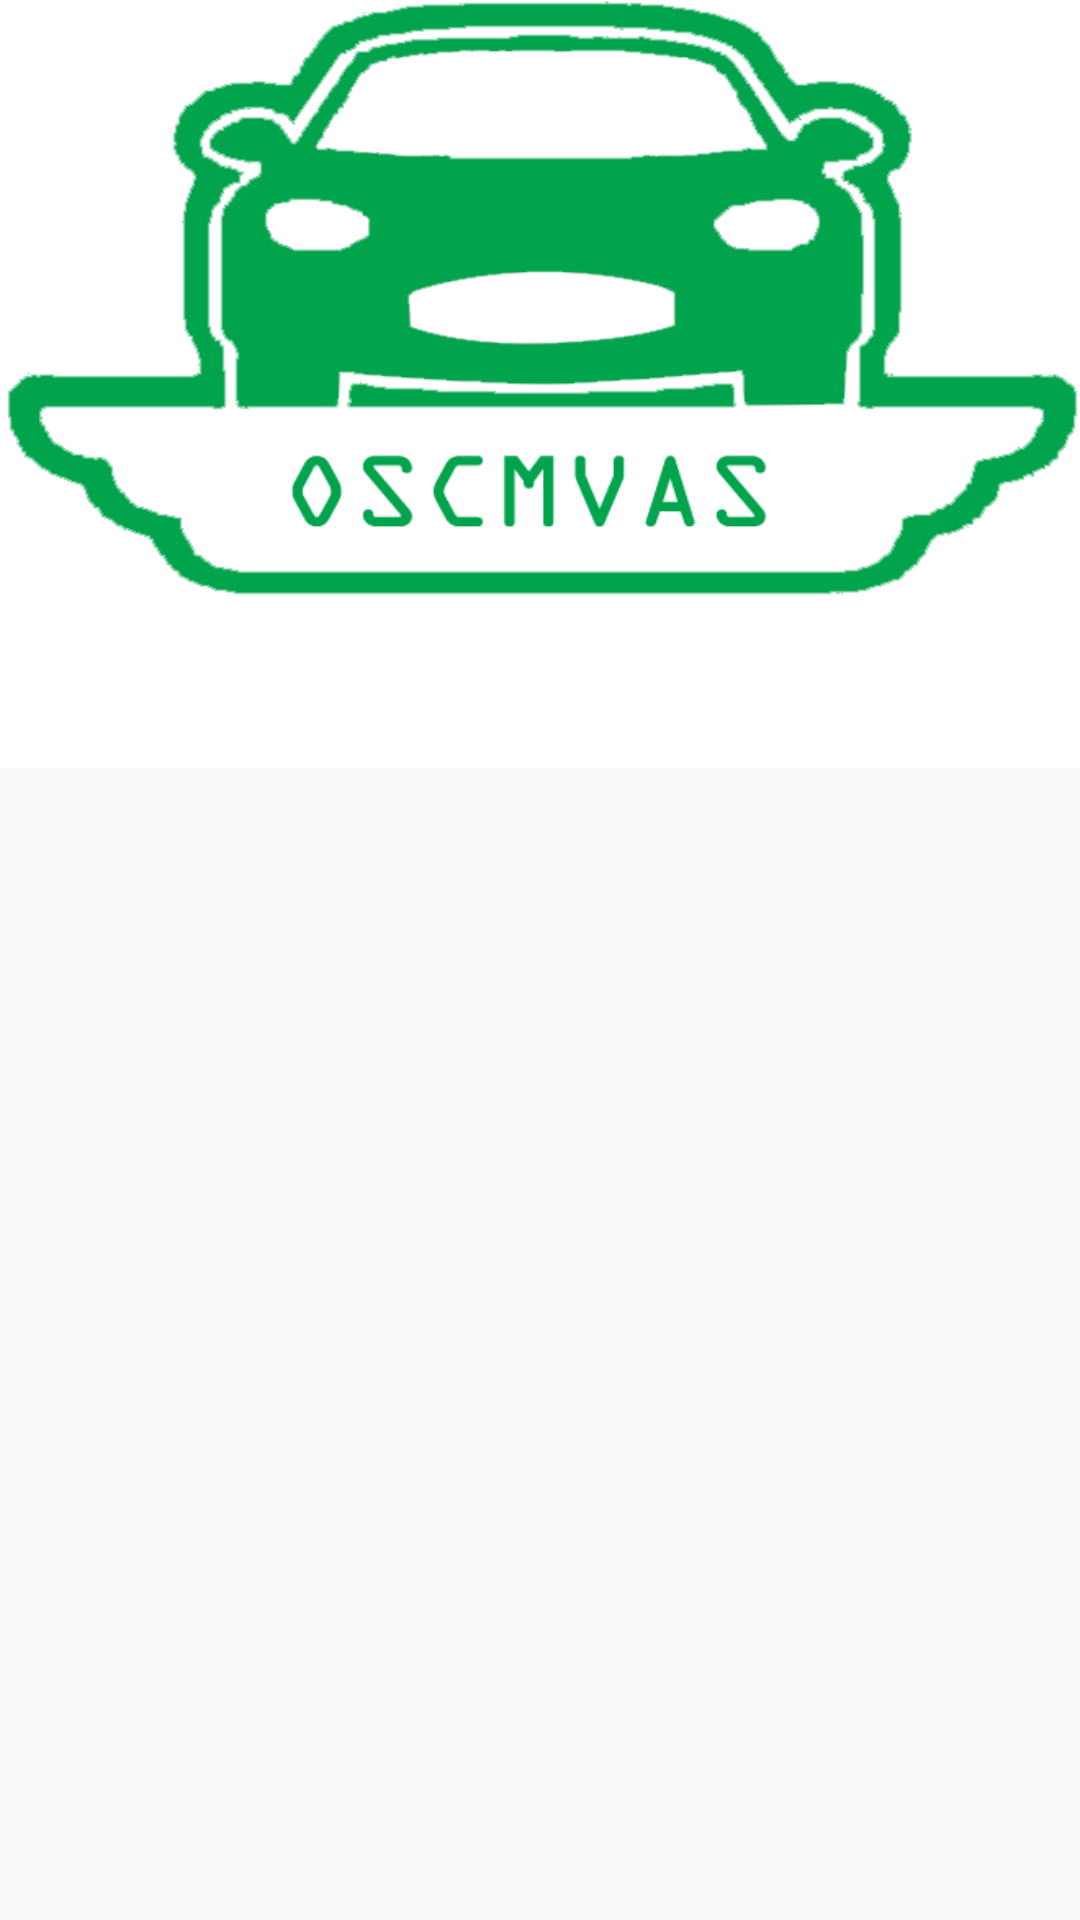

Layout XML and referenced resources for this Android screen:
<!-- AndroidManifest.xml: application theme AppTheme -->
<!-- res/layout/main_activity_layout.xml -->
<?xml version="1.0" encoding="utf-8"?>
<android.support.design.widget.CoordinatorLayout xmlns:android="http://schemas.android.com/apk/res/android"

    xmlns:app="http://schemas.android.com/apk/res-auto"
    android:layout_width="match_parent"
    android:layout_height="match_parent"
    android:orientation="vertical"

    >

    <android.support.design.widget.AppBarLayout
        android:layout_width="match_parent"
        android:layout_height="wrap_content"
        android:theme="@style/ThemeOverlay.AppCompat.Dark.ActionBar"
        android:id="@+id/app">

        <android.support.design.widget.CollapsingToolbarLayout
            android:id="@+id/collapsing_toolbar"
            android:layout_width="match_parent"
            android:layout_height="wrap_content"
            android:background="@color/White"
            app:contentScrim="?attr/colorPrimary"
            app:layout_scrollFlags="scroll|exitUntilCollapsed">

            <ImageView
                android:layout_width="match_parent"
                android:layout_height="200dp"
                android:scaleType="fitXY"
                android:src="@drawable/oysams"
                android:background="@android:color/white"
                app:layout_collapseMode="parallax"
                android:id="@+id/logo"/>

            <android.support.v7.widget.Toolbar
                android:id="@+id/toolbar_elevated"
                android:layout_width="match_parent"
                android:layout_height="?attr/actionBarSize"
                app:layout_collapseMode="pin"/>

        </android.support.design.widget.CollapsingToolbarLayout>

    </android.support.design.widget.AppBarLayout>

    <android.support.v4.widget.NestedScrollView
        android:layout_width="match_parent"
        android:layout_height="wrap_content"
        android:fillViewport="true"
        app:layout_behavior="@string/appbar_scrolling_view_behavior">

        <LinearLayout
            android:layout_width="match_parent"
            android:layout_height="match_parent"
            android:gravity="center"
            android:orientation="vertical">

            <TextView
                android:id="@+id/accBal"
                android:layout_width="match_parent"
                android:layout_height="?attr/actionBarSize"
                android:textSize="15sp"
                android:textColor="@color/colorPrimary"
                android:maxLines="2"
                android:gravity="center"
                android:textStyle="bold"
                android:background="@android:color/white"/>

            <RelativeLayout
                android:id="@+id/rel"
                android:layout_width="match_parent"
                android:layout_height="wrap_content"
                android:gravity="center">
                <include layout="@layout/include_progress_overlay"/>
                <ScrollView
                    android:layout_width="match_parent"
                    android:layout_height="wrap_content"
                    >

                    <FrameLayout
                        android:id="@+id/replace_layout"
                        android:layout_width="match_parent"
                        android:layout_height="wrap_content"


                        >
                        <ProgressBar
                            android:id="@+id/progressBar1"
                            style="?android:attr/progressBarStyleLarge"
                            android:layout_width="wrap_content"
                            android:layout_height="match_parent"
                            android:layout_centerHorizontal="true"
                            android:layout_centerVertical="true"
                            android:visibility="gone"/>


                        <android.support.v7.widget.RecyclerView xmlns:android="http://schemas.android.com/apk/res/android"
                            xmlns:app="http://schemas.android.com/apk/res-auto"
                            xmlns:tools="http://schemas.android.com/tools"
                            android:id="@+id/recycleritem"
                            android:layout_width="match_parent"
                            android:layout_height="match_parent"
                            android:layout_marginLeft="16dp"
                            android:layout_marginRight="16dp"
                            app:layoutManager="GridLayoutManager"


                            app:layout_behavior="@string/appbar_scrolling_view_behavior"/>

                    </FrameLayout>
                </ScrollView>
            </RelativeLayout>
        </LinearLayout>
    </android.support.v4.widget.NestedScrollView>
</android.support.design.widget.CoordinatorLayout>
<!-- res/layout/include_progress_overlay.xml (included above) -->
<FrameLayout android:id="@+id/progress_overlay"
    android:animateLayoutChanges="true"
    android:visibility="gone"
    android:alpha="0.4"
    android:background="#FFFFFF"
    android:layout_width="match_parent"
    android:layout_height="fill_parent"
    xmlns:android="http://schemas.android.com/apk/res/android">

    <ProgressBar
        style="?android:attr/progressBarStyleLarge"
        android:layout_width="wrap_content"
        android:layout_height="wrap_content"
        android:indeterminate="true"
        android:layout_gravity="center" />
</FrameLayout>
<!-- resources referenced by this layout -->
<resources>
  <color name="White">#80000000</color>
  <color name="colorPrimary">#00695C</color>
  <!-- drawable oysams: png bitmap (drawable, 20078 bytes) -->
  <style name="AppTheme" parent="Theme.AppCompat.Light.DarkActionBar">
          
          <item name="colorPrimary">@color/colorPrimary</item>
          <item name="colorPrimaryDark">@color/colorPrimaryDark</item>
          <item name="colorAccent">@color/colorAccent</item>
      </style>
  <color name="colorPrimaryDark">#004D40</color>
  <color name="colorAccent">#787020</color>
</resources>
